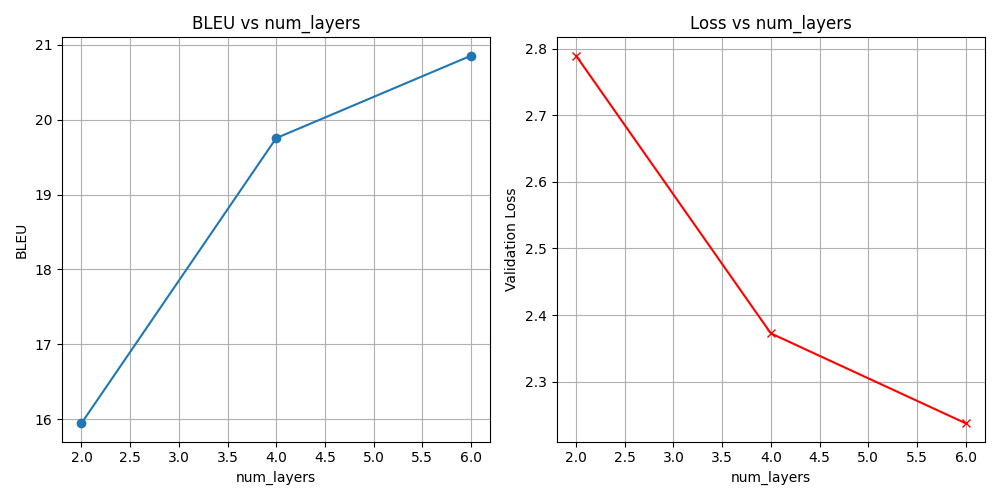

The file beside this chart, header and first rows:
param, value, bleu, loss
num_layers, 2, 15.95, 2.79
num_layers, 4, 19.75, 2.372
num_layers, 6, 20.85, 2.237
